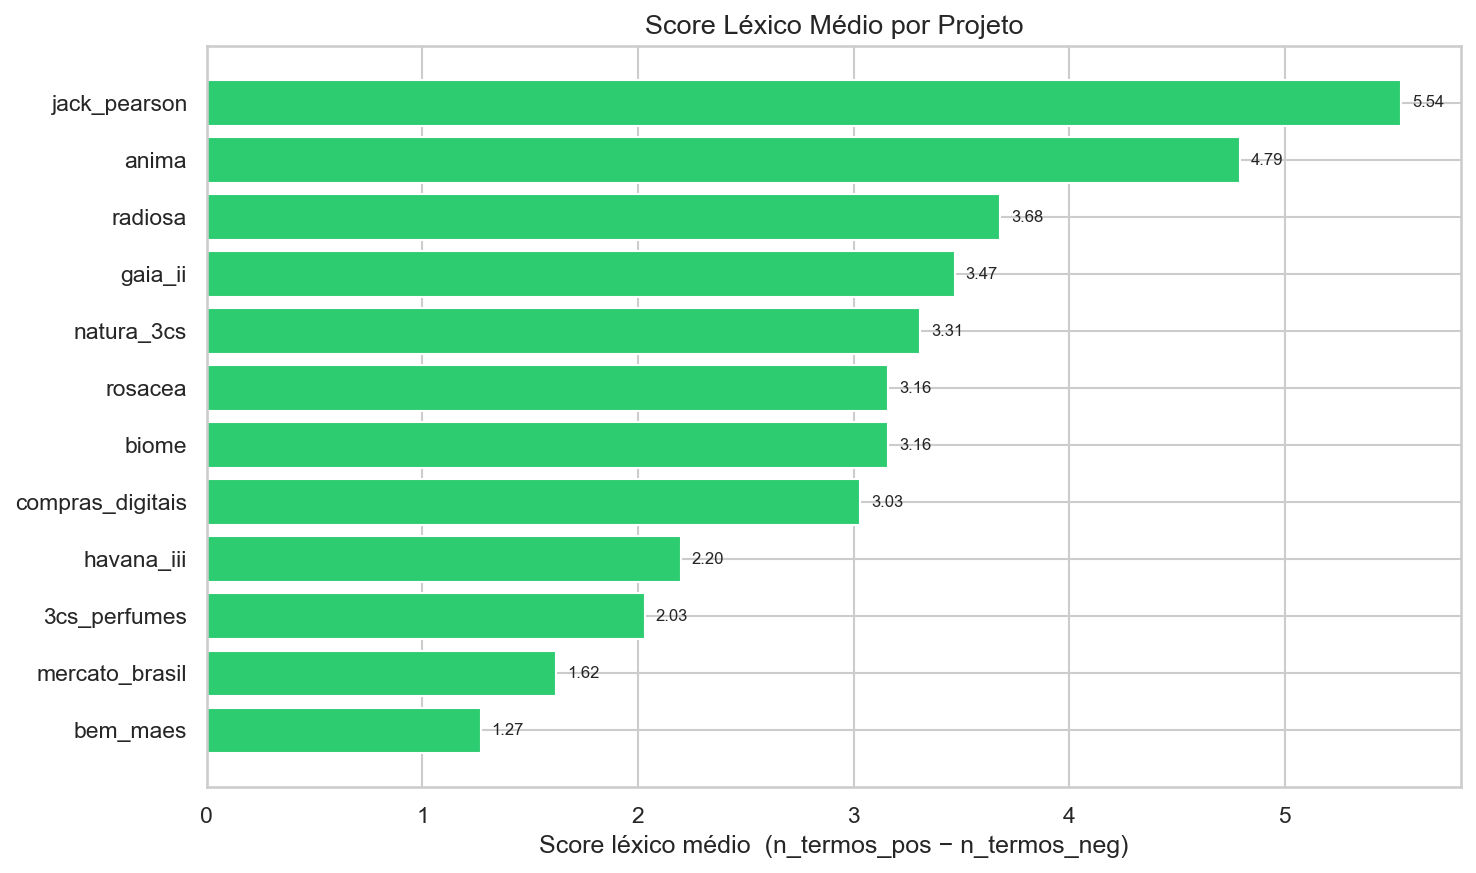

Values plotted in this chart, from the file beside it:
projeto, mean, median, std
bem_maes, 1.27, 1.0, 1.88
mercato_brasil, 1.62, 1.0, 3.17
3cs_perfumes, 2.03, 2.0, 2.22
havana_iii, 2.2, 2.0, 2.48
compras_digitais, 3.03, 3.0, 2.77
biome, 3.16, 3.0, 2.87
rosacea, 3.16, 3.0, 2.79
natura_3cs, 3.31, 3.0, 3.32
gaia_ii, 3.47, 3.0, 2.6
radiosa, 3.68, 3.0, 3.4
anima, 4.79, 4.0, 3.54
jack_pearson, 5.54, 5.0, 4.01
